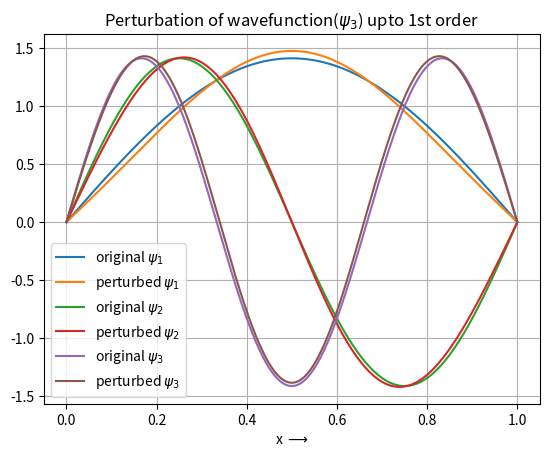

Here is the Python script that generated this plot:
# This programme calculates the 1st order energy and wavefunction
#  correction given the wavefunction and energy expression for
#  quantum states.
# It is done for infinte potential box change the parameters
#  accordingly for different problems.
###############################################################

import numpy as np
import matplotlib.pyplot as plt

# ===============================================================
# simpson 1/3 integration module
def simps1_3(ya, xa):
    h = (xa[-1] - xa[0]) / (len(xa) - 1)
    s = ya[0] + 4 * sum(ya[1:-1:2]) + 2 * sum(ya[2:-2:2]) + ya[-1]
    return (h / 3) * s


# ===============================================================


def psi(x, n, L=1):
    # wavefuntion for n-th quantum state
    # L=length of infinte potential well
    return np.sqrt(2 / L) * np.sin(n * np.pi * x / L)


def H_p(x, L=1):
    # perturbation to the hamiltonian
    g = 10
    return g * (x - L / 2) ** 2  # harmonic oscillator perturbation


def E_(n):
    E_0 = 1.0  # ground state energy
    return n ** 2 * E_0


def H_mn(m, n, x):
    # matrix element of the perturbating potential
    H_mn = simps1_3(psi(x, m) * H_p(x) * psi(x, n), x)
    return H_mn


def psi_p1(x, n):
    # 1st order correction in psi
    n_max = 20  # accuracy of correction upto quantum number
    psi_corr1 = np.zeros(len(x))

    for l in range(1, n_max + 1):
        if l != n:
            a_nl = H_mn(n, l, x) / (E_(n) - E_(l))
            if a_nl > 1e-3:
                print("perptrbation condition failed for n,l=%d,%d" % (n, l))
            psi_corr1 += a_nl * psi(x, l)

    return psi_corr1


L = 1.0
x = np.arange(0, L, 0.00005)  # 0<x<L is the potental region

nn = [1, 2, 3]  # quantum states for calculating perturbation

for n in nn:
    # energy correction
    E_corr1 = H_mn(n, n, x)
    print(
        "Energy upto 1st order corrction = %r+%.4f = %.4f"
        % (E_(n), E_corr1, E_(n) + E_corr1)
    )

    # wavefuntion correction
    psi_n = psi(x, n)
    psi_n_pert = psi_n + psi_p1(x, n)

    plt.plot(x, psi_n, label="original $\psi_%d$" % n)
    plt.plot(x, psi_n_pert, label="perturbed $\psi_%d$" % n)
    plt.title("Perturbation of wavefunction($\psi_%d$) upto 1st order" % n)
    plt.xlabel("x $\longrightarrow$")
    plt.legend(loc="best")
    plt.grid()
    plt.savefig("psi%d_pert.pdf" % n)
    plt.show()
